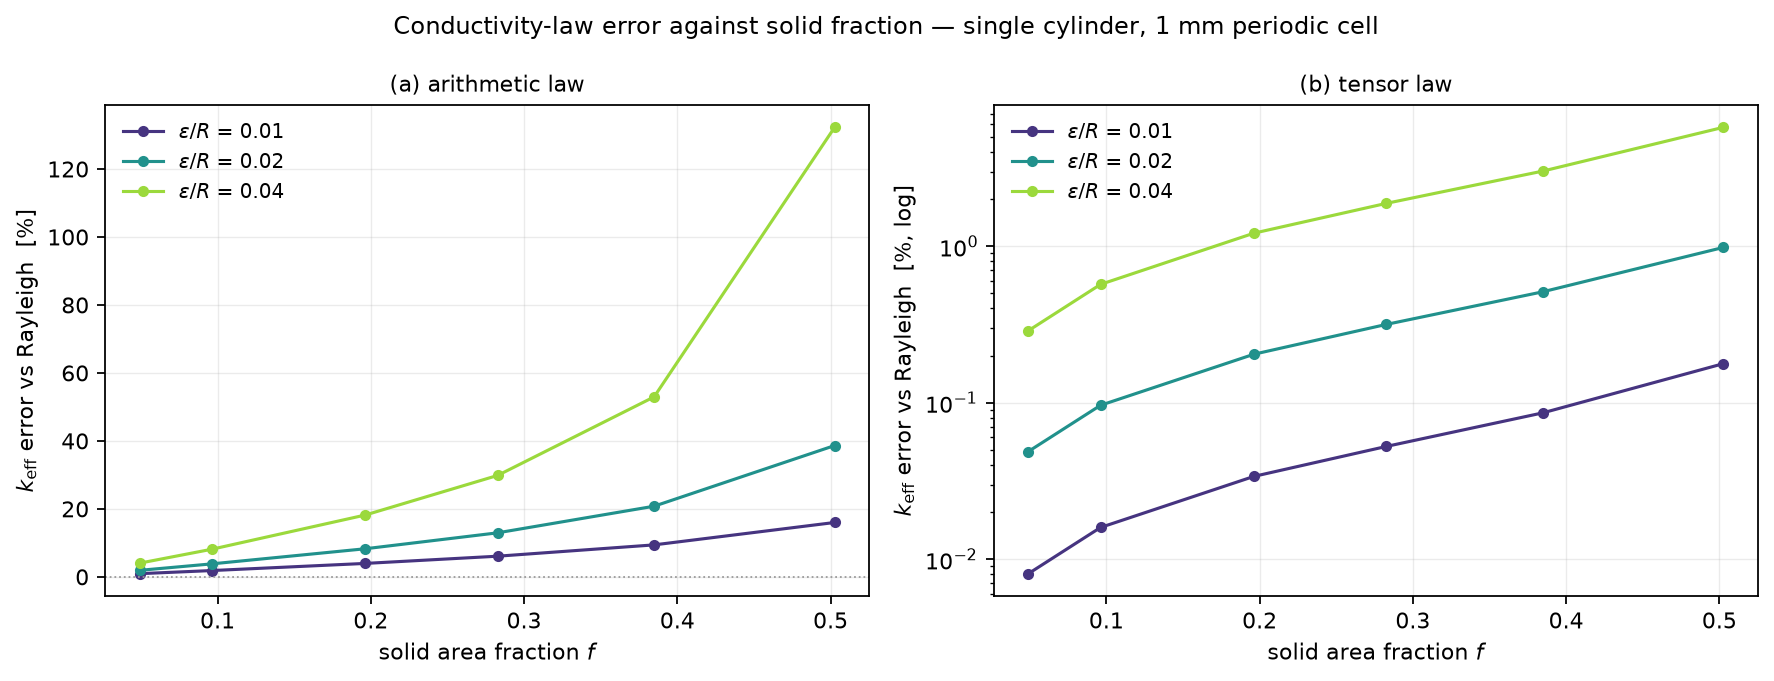

The table this chart was drawn from, first rows:
law, R_um, eps_over_R, f, k, k_sharp, aniso, phi_bar, its, err_pct
arithmetic, 125.0, 0.01, 0.04909, 0.02223, 0.02203, 0.0, 0.0491, 64, 0.9327
arithmetic, 125.0, 0.02, 0.04909, 0.02245, 0.02203, 0.0, 0.04915, 54, 1.913
arithmetic, 125.0, 0.04, 0.04909, 0.02291, 0.02203, 0.0, 0.04935, 46, 4.021
arithmetic, 175.0, 0.01, 0.09621, 0.02462, 0.02418, 0.0, 0.09624, 55, 1.85
arithmetic, 175.0, 0.02, 0.09621, 0.0251, 0.02418, 0.0, 0.09634, 48, 3.815
arithmetic, 175.0, 0.04, 0.09621, 0.02614, 0.02418, 0.0, 0.09672, 47, 8.118
arithmetic, 250.0, 0.01, 0.1963, 0.03074, 0.02957, 6.506358120443905e-13, 0.1964, 55, 3.949
arithmetic, 250.0, 0.02, 0.1963, 0.03201, 0.02957, 0.0, 0.1966, 48, 8.263
arithmetic, 250.0, 0.04, 0.1963, 0.03495, 0.02957, 0.0, 0.1974, 44, 18.18
arithmetic, 300.0, 0.01, 0.2827, 0.03758, 0.03543, 0.0, 0.2828, 53, 6.076
arithmetic, 300.0, 0.02, 0.2827, 0.04002, 0.03543, 2.4985290453288397e-13, 0.2831, 47, 12.95
arithmetic, 300.0, 0.04, 0.2827, 0.046, 0.03543, 0.0, 0.2842, 42, 29.84
arithmetic, 350.0, 0.01, 0.3848, 0.04878, 0.04458, 4.099920624845922e-13, 0.385, 51, 9.405
arithmetic, 350.0, 0.02, 0.3848, 0.05385, 0.04458, 0.0, 0.3854, 46, 20.78
arithmetic, 350.0, 0.04, 0.3848, 0.06819, 0.04458, 0.0, 0.3869, 41, 52.95
arithmetic, 400.0, 0.01, 0.5027, 0.07025, 0.06056, 1.4224415659678493e-13, 0.5028, 50, 16
arithmetic, 400.0, 0.02, 0.5027, 0.08395, 0.06056, 1.1901640126862884e-13, 0.5033, 45, 38.63
arithmetic, 400.0, 0.04, 0.5027, 0.1407, 0.06056, 0.0, 0.5053, 41, 132.3
tensor, 125.0, 0.01, 0.04909, 0.02203, 0.02203, 0.0, 0.0491, 137, 0.008077
tensor, 125.0, 0.02, 0.04909, 0.02204, 0.02203, 0.0, 0.04915, 129, 0.04875
tensor, 125.0, 0.04, 0.04909, 0.02209, 0.02203, 0.0, 0.04935, 122, 0.2885
tensor, 175.0, 0.01, 0.09621, 0.02418, 0.02418, 4.135098876921855e-13, 0.09624, 135, 0.01594
tensor, 175.0, 0.02, 0.09621, 0.0242, 0.02418, 0.0, 0.09634, 133, 0.09626
tensor, 175.0, 0.04, 0.09621, 0.02431, 0.02418, 0.0, 0.09672, 122, 0.5703
tensor, 250.0, 0.01, 0.1963, 0.02958, 0.02957, 3.3804892241966495e-13, 0.1964, 135, 0.03382
tensor, 250.0, 0.02, 0.1963, 0.02963, 0.02957, 3.3747427581134596e-13, 0.1966, 126, 0.2042
tensor, 250.0, 0.04, 0.1963, 0.02993, 0.02957, 0.0, 0.1974, 122, 1.212
tensor, 300.0, 0.01, 0.2827, 0.03545, 0.03543, 0.0, 0.2828, 138, 0.05255
tensor, 300.0, 0.02, 0.2827, 0.03554, 0.03543, 0.0, 0.2831, 132, 0.3165
tensor, 300.0, 0.04, 0.2827, 0.0361, 0.03543, 5.540742157506939e-12, 0.2842, 118, 1.88
tensor, 350.0, 0.01, 0.3848, 0.04462, 0.04458, 2.2423740226965776e-13, 0.385, 136, 0.08613
tensor, 350.0, 0.02, 0.3848, 0.04481, 0.04458, 0.0, 0.3854, 130, 0.5115
tensor, 350.0, 0.04, 0.3848, 0.04593, 0.04458, 1.4804955063232162e-11, 0.3869, 123, 3.022
tensor, 400.0, 0.01, 0.5027, 0.06067, 0.06056, 1.648184426415599e-13, 0.5028, 133, 0.1777
tensor, 400.0, 0.02, 0.5027, 0.06115, 0.06056, 1.6350456738918187e-13, 0.5033, 129, 0.9826
tensor, 400.0, 0.04, 0.5027, 0.06404, 0.06056, 2.7416915030046065e-09, 0.5053, 122, 5.756
